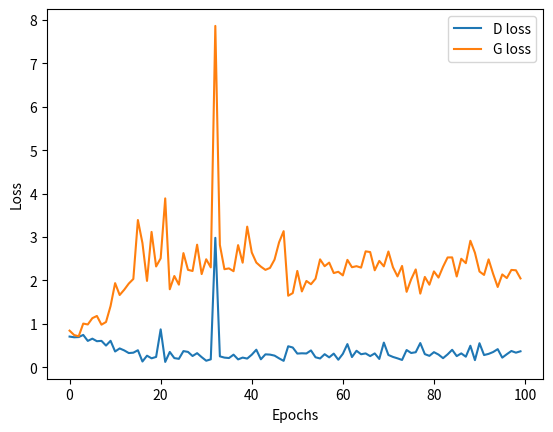

Python code for this plot:
d_losses=[ 0.7083309888839722,
 0.6922929584980011,
 0.6970643699169159,
 0.7465198040008545,
 0.6087715923786163,
 0.660285621881485,
 0.6018106937408447,
 0.6096896529197693,
 0.5014869570732117,
 0.6110847592353821,
 0.3647451400756836,
 0.4354257732629776,
 0.3897940069437027,
 0.32883320748806,
 0.3373178094625473,
 0.3937688171863556,
 0.13413912057876587,
 0.2682008296251297,
 0.20775305479764938,
 0.23983518034219742,
 0.8742655813694,
 0.12464512139558792,
 0.3544779419898987,
 0.21299263089895248,
 0.19588185101747513,
 0.3739432245492935,
 0.3553937077522278,
 0.2608153969049454,
 0.32652634382247925,
 0.23501309752464294,
 0.15215156227350235,
 0.18396081030368805,
 2.9828847703756765,
 0.25318413972854614,
 0.22410540282726288,
 0.21402540802955627,
 0.291975662112236,
 0.18291025608778,
 0.22416793555021286,
 0.2017064020037651,
 0.29086992144584656,
 0.40576568245887756,
 0.18531861156225204,
 0.2991996109485626,
 0.29324397444725037,
 0.27002934366464615,
 0.20680715888738632,
 0.14923277497291565,
 0.48528042435646057,
 0.456379272043705,
 0.3168857842683792,
 0.32325781136751175,
 0.31932632625102997,
 0.38947901129722595,
 0.23169627785682678,
 0.20419524610042572,
 0.3025863915681839,
 0.22959765791893005,
 0.31592799723148346,
 0.17477136105298996,
 0.3107820749282837,
 0.5353108644485474,
 0.23677833378314972,
 0.381603866815567,
 0.3015325367450714,
 0.32051846385002136,
 0.258461631834507,
 0.3206950053572655,
 0.19301459938287735,
 0.5695211738348007,
 0.2845027446746826,
 0.23958640545606613,
 0.20711687207221985,
 0.1700839400291443,
 0.39856383204460144,
 0.33007127046585083,
 0.34792760014533997,
 0.5593429058790207,
 0.3041737228631973,
 0.2642963230609894,
 0.3494476079940796,
 0.29401209205389023,
 0.21109038591384888,
 0.29852236807346344,
 0.4039607048034668,
 0.25866463780403137,
 0.3213067278265953,
 0.24476628005504608,
 0.497071236371994,
 0.1662149578332901,
 0.5552508682012558,
 0.28313133120536804,
 0.30971166491508484,
 0.3528493493795395,
 0.4190780073404312,
 0.22330574691295624,
 0.30225716531276703,
 0.37633711099624634,
 0.33792227506637573,
 0.3692626506090164]

g_losses= [ 0.8448076248168945,
 0.7440882921218872,
 0.7141457796096802,
 1.007502794265747,
 0.9874453544616699,
 1.1323738098144531,
 1.1832249164581299,
 0.982315719127655,
 1.043921947479248,
 1.4119670391082764,
 1.9389030933380127,
 1.6657752990722656,
 1.7877099514007568,
 1.9293104410171509,
 2.0349323749542236,
 3.3924636840820312,
 2.862048387527466,
 1.990447998046875,
 3.1187314987182617,
 2.3231656551361084,
 2.51047945022583,
 3.8911571502685547,
 1.7978770732879639,
 2.1033616065979004,
 1.9044357538223267,
 2.6312005519866943,
 2.2453062534332275,
 2.2188546657562256,
 2.8244128227233887,
 2.1474995613098145,
 2.4889307022094727,
 2.3019700050354004,
 7.863261699676514,
 2.8186147212982178,
 2.260043144226074,
 2.2786927223205566,
 2.2139482498168945,
 2.814821243286133,
 2.4096622467041016,
 3.240082025527954,
 2.646115779876709,
 2.4130258560180664,
 2.319035768508911,
 2.2449357509613037,
 2.289940357208252,
 2.4811806678771973,
 2.8802499771118164,
 3.136225700378418,
 1.6493408679962158,
 1.7097909450531006,
 2.220733404159546,
 1.748328447341919,
 1.9895832538604736,
 1.9141216278076172,
 2.0409014225006104,
 2.4867985248565674,
 2.3289928436279297,
 2.412332534790039,
 2.1713147163391113,
 2.200430154800415,
 2.117866039276123,
 2.475412607192993,
 2.3056325912475586,
 2.3297858238220215,
 2.2964553833007812,
 2.6713361740112305,
 2.6548423767089844,
 2.235440731048584,
 2.45125412940979,
 2.3255462646484375,
 2.667670249938965,
 2.305851459503174,
 2.0945444107055664,
 2.3348124027252197,
 1.7391998767852783,
 2.0276997089385986,
 2.254795789718628,
 1.6972169876098633,
 2.081923723220825,
 1.9031988382339478,
 2.2092485427856445,
 2.0672922134399414,
 2.316577672958374,
 2.5305395126342773,
 2.532102108001709,
 2.0922043323516846,
 2.500593900680542,
 2.3990297317504883,
 2.9150390625,
 2.6382896900177,
 2.2068443298339844,
 2.128401756286621,
 2.4864516258239746,
 2.1512629985809326,
 1.8505451679229736,
 2.139462471008301,
 2.0558667182922363,
 2.2434473037719727,
 2.2351667881011963,
 2.047898292541504]

import matplotlib.pyplot as plt

# Define x-axis labels
x_labels = range(len(d_losses))

# Plot d_losses and g_losses
plt.plot(x_labels, d_losses, label='D loss')
plt.plot(x_labels, g_losses, label='G loss')

# Add legend and labels
plt.legend()
plt.xlabel('Epochs')
plt.ylabel('Loss')

# Show the plot
plt.show()
